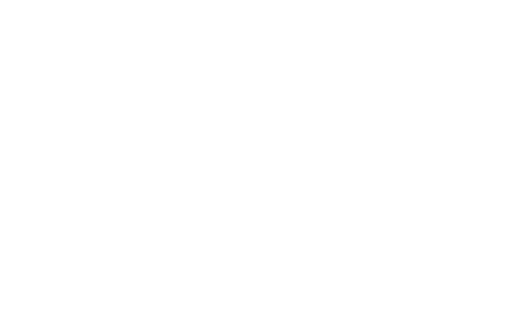
t = 0.00 s
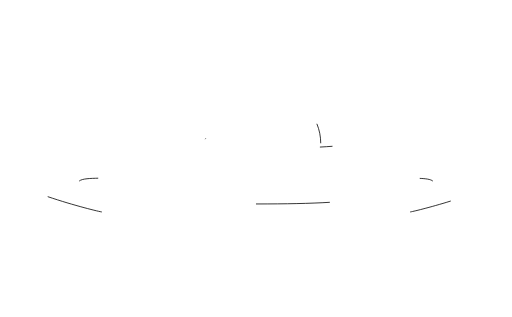
t = 1.03 s
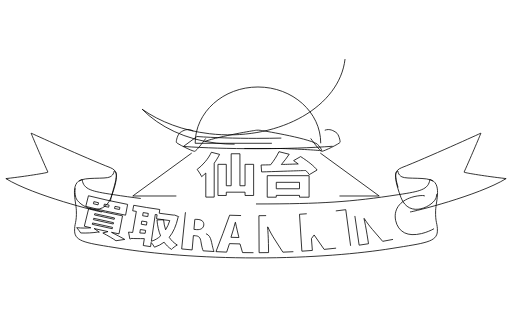
t = 2.07 s
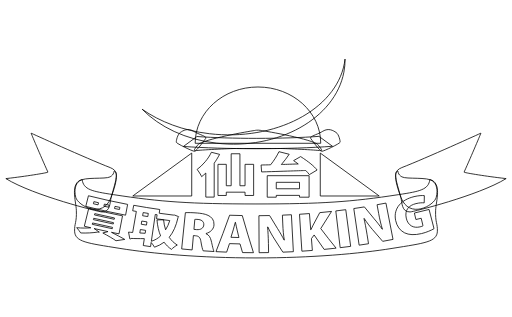
t = 3.10 s
t = 4.13 s: frame unchanged from t = 3.10 s, image omitted
t = 5.17 s: frame unchanged from t = 3.10 s, image omitted

The animated SVG that drew these frames (rendered in a browser with its animation timeline set to each time). Animation: 26 CSS @keyframes rules; one cycle of 6.20 s, repeats indefinitely.

<!--?xml version="1.0" encoding="utf-8"?-->
<!-- Generator: Adobe Illustrator 14.0.0, SVG Export Plug-In . SVG Version: 6.00 Build 43363)  -->

<svg version="1.1" id="ã¬ã¤ã¤ã¼_1" xmlns="http://www.w3.org/2000/svg" xmlns:xlink="http://www.w3.org/1999/xlink" x="0px" y="0px" width="647px" height="400px" viewBox="0 0 647 400" enable-background="new 0 0 647 400" xml:space="preserve" style="">
<path fill-rule="evenodd" clip-rule="evenodd" fill="none" stroke="#000000" d="M128.775,267.54
	c-3.322-0.074-85.694-20.349-121.361-42.13c25.615-2.875,53.468-7.493,53.152-8.183c-9.926-21.838-21.318-49.268-21.318-49.268
	s69.102,31.486,100.062,43.572c9.817,3.821,7.659,10.527,7.181,14.596c-0.479,4.067-4.584,17.431-6.099,23.222
	C138.833,255.334,139.789,267.778,128.775,267.54z" class="FGHSCLCw_0"></path>
<path fill-rule="evenodd" clip-rule="evenodd" fill="none" stroke="#000000" d="M100.053,228.523
	c6.464-5.507,33.194-2.119,39.044-5.291c5.238-2.848,4.998-7.397,4.998-7.397s8.856-0.239-3.708,33.252
	c-10.557,28.123-42.058,10.362-44.645,0.021C93.155,238.763,95.88,232.082,100.053,228.523z" class="FGHSCLCw_1"></path>
<path fill-rule="evenodd" clip-rule="evenodd" fill="none" stroke="#000000" d="M518.221,267.54
	c3.32-0.074,85.697-20.349,121.365-42.13c-25.614-2.875-53.468-7.493-53.158-8.183c9.928-21.838,21.323-49.268,21.323-49.268
	s-69.101,31.486-100.065,43.572c-9.812,3.821-7.657,10.527-7.179,14.596c0.479,4.067,4.584,17.431,6.098,23.222
	C508.169,255.334,507.204,267.778,518.221,267.54z" class="FGHSCLCw_2"></path>
<path fill-rule="evenodd" clip-rule="evenodd" fill="none" stroke="#000000" d="M546.946,228.523
	c-6.467-5.507-33.194-2.119-39.043-5.291c-5.241-2.848-5.002-7.397-5.002-7.397s-8.861-0.239,3.709,33.252
	c10.557,28.123,42.063,10.362,44.645,0.021C553.838,238.763,551.121,232.082,546.946,228.523z" class="FGHSCLCw_3"></path>
<path fill-rule="evenodd" clip-rule="evenodd" fill="none" stroke="#000000" d="M323.497,257.443
	c83.379,0,119.604-2.526,180.356-11.798c26.935-4.106,37.723-6.312,39.313-19.038c15.741,3.86,7.816,27.179,7.338,38.76
	c-0.646,15.513,2.587,16.806,2.211,26.498c-0.523,13.588-15.692,15.061-57.304,21.749c-41.171,6.618-101.321,12.029-171.915,12.029
	c-70.591,0-130.744-5.411-171.913-12.029c-41.612-6.688-56.782-8.161-57.304-21.749c-0.378-9.692,2.86-10.985,2.212-26.498
	c-0.481-11.581-8.404-34.899,7.342-38.76c1.587,12.727,12.375,14.932,39.313,19.038
	C203.901,254.917,240.124,257.443,323.497,257.443z" class="FGHSCLCw_4"></path>
<path fill="none" stroke="#000000" d="M405.299,180.77c0-39.284-35.521-71.128-79.331-71.128s-79.331,31.844-79.331,71.128H405.299z
	" class="FGHSCLCw_5"></path>
<path fill="none" stroke="#000000" d="M420.166,184.544c-26.552,1.932-59.819,3.081-95.936,3.081
	c-34.553,0-66.509-1.057-92.456-2.837l17.131-12.554c21.231,1.461,47.37,2.318,75.643,2.318c29.546,0,56.768-0.937,78.479-2.518
	L420.166,184.544z" class="FGHSCLCw_6"></path>
<path fill="none" stroke="#000000" d="M259.959,174.59c0,0-11.498,16.315-14.152,16.311c-2.655-0.003-22.717-9.829-23.009-11.398
	c-0.3-1.571,1.47-10.02,5.011-12.378c3.541-2.36,9.441-6.088,16.817-1.572C251.997,170.073,261.846,171.981,259.959,174.59z" class="FGHSCLCw_7"></path>
<path fill="none" stroke="#000000" d="M392.595,174.59c0,0,11.503,16.315,14.152,16.311c2.654-0.003,22.725-9.829,23.011-11.398
	c0.295-1.571-1.472-10.02-5.016-12.378c-3.538-2.36-9.436-6.088-16.807-1.572C400.562,170.073,390.708,171.981,392.595,174.59z" class="FGHSCLCw_8"></path>
<path fill="none" stroke="#000000" d="M308.767,187.356h34.402c0,0,0,0,9.492,0s47.467,1.906,52.214,2.742
	c4.742,0.838-4.071-8.459-4.071-8.459c-14.239-8.097-71.19-17.145-71.19-17.145c-4.355-0.72-7.28,0-7.28,0
	s-56.956,9.048-71.195,17.145c0,0-8.822,9.297-4.072,8.459c4.75-0.836,42.72-2.742,52.209-2.742
	C308.767,187.356,308.767,187.356,308.767,187.356" class="FGHSCLCw_9"></path>
<path fill="none" stroke="#000000" d="M267.137,192.141l10.39,2.634c-2.358,4.377-4.643,8.086-6.852,11.129v42.875h-10.613v-30.399
	c-1.557,1.524-3.312,3.045-5.272,4.571c-0.447-1.096-1.289-2.621-2.519-4.571c-1.23-1.95-2.298-3.453-3.199-4.509
	c3.564-2.657,6.974-5.916,10.238-9.78C262.571,200.224,265.182,196.239,267.137,192.141z M309.676,207.369h10.838v39.358h-10.838
	v-4.158h-23.718v4.158h-10.535v-39.358h10.535v27.058h6.175v-40.414h11.066v40.414h6.477V207.369z" class="FGHSCLCw_10"></path>
<path fill="none" stroke="#000000" d="M371.032,202.681l8.885-5.096c10.288,6.64,17.218,12.301,20.776,16.987l-9.781,5.8
	c-0.959-1.406-2.462-3.145-4.518-5.213c-1.959,0.079-20.557,0.681-55.792,1.813l-0.676-8.785c1.004,0,2.86-0.028,5.569-0.086
	c2.713-0.062,4.871-0.108,6.478-0.147c4.464-5.622,7.979-11.147,10.54-16.575l12.946,3.28c-2.758,4.062-6.046,8.373-9.862,12.943
	c3.062-0.117,10.164-0.351,21.31-0.702C374.996,205.456,373.041,204.049,371.032,202.681z M337.681,248.896v-27.179h52.927v27.179
	h-12.122v-2.286h-29.359v2.286H337.681z M378.485,230.095h-29.359v8.141h29.359V230.095z" class="FGHSCLCw_11"></path>
<g>
	<path fill="none" stroke="#000000" d="M436.02,74.356c-0.222,1.902-0.508,3.809-0.873,5.725
		c-11.206,58.603-87.569,98.268-170.562,88.595c-33.265-3.878-62.536-15.1-84.959-30.918c21.812,22.265,54.814,38.312,93.802,42.859
		c77.78,9.065,149.924-31.095,161.133-89.696C435.62,85.349,436.101,79.818,436.02,74.356z" class="FGHSCLCw_12"></path>
</g>
<path fill="none" stroke="#000000" d="M242.278,193.124L167.787,247.372L242.278,247.372Z" class="FGHSCLCw_13"></path>
<path fill="none" stroke="#000000" d="M404.724,193.124L479.213,247.372L404.724,247.372Z" class="FGHSCLCw_14"></path>
<path fill="none" stroke="#000000" d="M150.411,295.214c-3.178-0.618-6.352-1.255-9.524-1.903c6.056,3.124,12.701,6.591,16.77,8.939
	c-3.688,0.584-7.387,1.144-11.098,1.679c-3.51-2.449-10.13-6.415-16.607-9.817c2.192-0.562,4.379-1.133,6.561-1.711
	c-5.872-1.237-11.733-2.532-17.585-3.886c2.192,1.516,4.396,3.021,6.605,4.518c-0.312,0.199-0.802,0.249-1.38,0.12
	c-0.192-0.043-0.452-0.101-0.631-0.193c-5.762,0.971-14.318,1.445-21.518,1.157c-1.196-1.812-3.538-5.002-5.078-6.7
	c6.13,0.604,13.048,0.668,17.837,0.124c-2.73-0.644-5.459-1.304-8.185-1.978c1.851-7.512,3.7-15.024,5.551-22.537
	c14.174,3.494,28.415,6.628,42.71,9.403C153.361,280.021,151.89,287.617,150.411,295.214z M161.287,257.995
	c-0.86,4.542-1.722,9.081-2.588,13.62c-16.846-3.196-33.624-6.895-50.308-11.089c1.125-4.481,2.255-8.963,3.38-13.444
	C128.192,251.208,144.705,254.849,161.287,257.995z M123.9,258.561c0.207-0.888,0.415-1.772,0.623-2.657
	c-1.954-0.458-3.909-0.923-5.86-1.394c-0.212,0.889-0.425,1.771-0.641,2.657C119.983,257.64,121.939,258.103,123.9,258.561z
	 M119.784,269.678c-0.132,0.544-0.258,1.092-0.39,1.636c8.296,1.954,16.61,3.785,24.945,5.496c0.11-0.549,0.224-1.099,0.337-1.648
	C136.36,273.456,128.059,271.626,119.784,269.678z M118.396,275.557c-0.133,0.561-0.264,1.126-0.396,1.688
	c8.349,1.966,16.721,3.812,25.112,5.53c0.117-0.565,0.233-1.129,0.349-1.695C135.087,279.359,126.733,277.521,118.396,275.557z
	 M117.003,281.487c-0.137,0.562-0.269,1.122-0.399,1.688c8.405,1.979,16.838,3.835,25.287,5.569
	c0.115-0.565,0.231-1.131,0.346-1.696C133.805,285.316,125.394,283.464,117.003,281.487z M137.29,261.58
	c0.195-0.891,0.386-1.779,0.578-2.672c-1.979-0.427-3.958-0.867-5.935-1.309c-0.2,0.887-0.399,1.775-0.6,2.666
	C133.318,260.71,135.303,261.146,137.29,261.58z M150.959,264.436c0.179-0.895,0.357-1.785,0.536-2.68
	c-2.066-0.412-4.132-0.836-6.198-1.268c-0.184,0.893-0.37,1.785-0.558,2.678C146.813,263.597,148.885,264.019,150.959,264.436z" class="FGHSCLCw_15"></path>
<path fill="none" stroke="#000000" d="M220.551,271.467c1.737,0.68,3.479,1.355,5.221,2.026c-0.177,0.456-0.539,0.839-0.83,1.178
	c-2.299,10.256-5.883,18.522-11.122,24.918c2.61,3.868,5.914,7.166,10.188,9.748c-2.303,1.178-5.641,3.701-7.319,5.514
	c-3.831-2.565-6.836-5.638-9.302-9.079c-3.52,2.673-7.525,4.792-12.152,6.314c-0.959-1.724-2.604-4.188-4.208-5.965
	c-0.255,1.751-0.51,3.5-0.768,5.25c-3.081-0.45-6.156-0.917-9.229-1.402c0.457-2.903,0.912-5.809,1.369-8.715
	c-6.374,0.013-12.494-0.068-16.873-0.253c-0.221,0.495-0.865,0.756-1.396,0.712c-0.579-2.891-1.149-5.788-1.709-8.681
	c1.562,0.176,3.333,0.28,5.223,0.449c1.552-8.865,3.107-17.728,4.656-26.588c-1.538-0.271-3.073-0.544-4.611-0.821
	c0.419-2.309,0.833-4.617,1.255-6.929c10.953,1.982,21.938,3.746,32.94,5.297c-0.224,1.576-0.444,3.156-0.665,4.733
	c5.906,0.833,11.82,1.604,17.743,2.315C219.494,271.484,220.022,271.474,220.551,271.467z M187.399,269.399
	c-2.167-0.341-4.329-0.688-6.496-1.045c-0.218,1.329-0.436,2.659-0.657,3.986c2.174,0.36,4.351,0.711,6.527,1.052
	C186.98,272.062,187.191,270.73,187.399,269.399z M179.147,279.029c-0.224,1.348-0.444,2.693-0.668,4.041
	c2.203,0.361,4.403,0.717,6.605,1.063c0.214-1.349,0.424-2.697,0.635-4.046C183.529,279.743,181.337,279.388,179.147,279.029z
	 M176.664,294.109c2.266,0.142,4.528,0.274,6.795,0.402c0.191-1.23,0.383-2.456,0.578-3.687c-2.222-0.347-4.439-0.703-6.655-1.07
	C177.143,291.208,176.903,292.658,176.664,294.109z M196.213,270.737c-1.653,11.29-3.31,22.586-4.965,33.878
	c4.449-1.363,8.343-3.688,11.715-6.787c-2.542-6.012-3.93-12.786-4.605-20.203c2.791-0.041,5.583-0.101,8.37-0.169
	c0.384,4.344,1.235,8.639,2.542,12.621c2.194-3.423,3.911-7.339,5.272-11.613c-5.592-0.693-11.174-1.444-16.755-2.245
	c0.247-1.716,0.494-3.431,0.738-5.147C197.758,270.962,196.985,270.849,196.213,270.737z" class="FGHSCLCw_16"></path>
<path fill="none" stroke="#000000" d="M260.279,295.021c3.827,1.541,5.634,4.679,6.701,9.23c1.177,5.104,2.47,11.425,3.509,13.302
	c-4.596-0.267-9.19-0.566-13.782-0.895c-0.66-1.385-1.866-5.656-2.719-11.245c-0.838-5.77-2.712-7.423-7.083-7.793
	c-0.841-0.071-1.68-0.146-2.521-0.219c-0.531,6.049-1.062,12.091-1.597,18.14c-4.41-0.39-8.818-0.81-13.224-1.262
	c1.569-15.281,3.136-30.566,4.705-45.851c3.93-0.142,9.342-0.044,15.08,0.444c7.381,0.673,21.804,2.27,21.087,15.046
	c-0.32,5.494-4.767,9.539-10.142,10.859C260.293,294.86,260.284,294.938,260.279,295.021z M248.453,289.863
	c5.441,0.456,8.806-2.1,9.084-5.895c0.388-5.308-4.239-6.688-7.204-6.939c-2.027-0.169-3.412-0.169-4.153-0.055
	c-0.366,4.202-0.735,8.399-1.106,12.598C246.198,289.669,247.328,289.77,248.453,289.863z" class="FGHSCLCw_17"></path>
<path fill="none" stroke="#000000" d="M320.296,319.036c-4.601-0.009-9.203-0.058-13.803-0.136
	c-1.073-3.649-2.133-7.301-3.179-10.955c-4.444-0.093-8.887-0.223-13.329-0.384c-1.18,3.591-2.371,7.18-3.578,10.762
	c-4.497-0.18-8.992-0.39-13.486-0.636c6-15.283,11.738-30.624,17.211-46.013c5.345,0.199,10.688,0.352,16.035,0.45
	C310.62,287.8,315.33,303.438,320.296,319.036z M301.93,299.867c-0.771-3.14-1.53-6.285-2.279-9.434
	c-0.667-2.799-1.5-6.997-2.147-9.862c-0.047,0-0.095-0.002-0.145-0.002c-0.805,2.822-1.885,7.087-2.629,9.723
	c-0.956,3.098-1.921,6.193-2.896,9.286C295.197,299.695,298.562,299.789,301.93,299.867z" class="FGHSCLCw_18"></path>
<path fill="none" stroke="#000000" d="M370.714,317.764c-4.419,0.235-8.839,0.436-13.261,0.606
	c-3.628-5.53-7.188-11.084-10.69-16.653c-2.807-4.404-6.186-10.44-8.317-15.242c-0.097,0.004-0.196,0.004-0.291,0.004
	c0.463,5.438,0.891,12.566,1.046,20.916c0.071,3.83,0.142,7.659,0.213,11.489c-3.993,0.073-7.988,0.124-11.981,0.144
	c-0.083-15.587-0.165-31.172-0.252-46.76c4.508-0.021,9.016-0.081,13.524-0.178c3.28,5.519,6.623,11.017,10.027,16.497
	c2.697,4.09,6.022,9.959,8.377,14.583c0.051-0.002,0.101-0.006,0.147-0.006c-0.894-5.411-1.624-12.708-1.932-20.445
	c-0.147-3.706-0.295-7.412-0.439-11.121c3.786-0.149,7.568-0.325,11.354-0.526C369.063,286.637,369.889,302.2,370.714,317.764z" class="FGHSCLCw_19"></path>
<path fill="none" stroke="#000000" d="M424.722,313.287c-5.032,0.565-10.064,1.094-15.104,1.576
	c-4.292-6.047-8.508-12.127-12.648-18.233c-1.139,1.55-2.279,3.102-3.431,4.65c0.395,4.965,0.789,9.928,1.187,14.893
	c-4.414,0.35-8.83,0.671-13.246,0.957c-1.013-15.553-2.019-31.109-3.027-46.66c4.187-0.272,8.379-0.572,12.563-0.906
	c0.544,6.831,1.088,13.665,1.633,20.501c0.074-0.006,0.147-0.015,0.221-0.017c0.875-1.95,1.826-3.852,2.769-5.812
	c2.867-5.254,5.677-10.527,8.433-15.813c4.97-0.471,9.938-0.985,14.9-1.544c-4.429,7.256-8.979,14.476-13.66,21.661
	C411.618,296.856,418.092,305.106,424.722,313.287z" class="FGHSCLCw_20"></path>
<path fill="none" stroke="#000000" d="M424.349,266.26c4.197-0.5,8.396-1.031,12.588-1.591c2.064,15.45,4.13,30.898,6.195,46.347
	c-4.421,0.593-8.843,1.149-13.269,1.676C428.025,297.214,426.188,281.736,424.349,266.26z" class="FGHSCLCw_21"></path>
<path fill="none" stroke="#000000" d="M496.656,302.23c-4.361,0.85-8.73,1.668-13.099,2.453c-4.374-4.969-8.688-9.971-12.941-14.998
	c-3.396-3.97-7.594-9.479-10.377-13.936c-0.095,0.017-0.191,0.029-0.289,0.045c1.217,5.32,2.631,12.323,3.945,20.566
	c0.602,3.783,1.203,7.567,1.806,11.348c-3.956,0.632-7.914,1.236-11.879,1.814c-2.247-15.423-4.494-30.847-6.745-46.271
	c4.475-0.65,8.943-1.338,13.406-2.062c4.027,5.006,8.112,9.983,12.258,14.938c3.246,3.673,7.362,9.021,10.351,13.273
	c0.048-0.009,0.098-0.018,0.147-0.026c-1.641-5.236-3.38-12.36-4.76-19.977c-0.66-3.652-1.322-7.303-1.985-10.955
	c3.744-0.675,7.481-1.379,11.217-2.107C490.694,271.635,493.672,286.933,496.656,302.23z" class="FGHSCLCw_22"></path>
<path fill="none" stroke="#000000" d="M548.458,288.684c-3.143,1.874-9.521,4.724-15.696,6.182
	c-9.068,2.147-16.061,1.687-21.412-0.88c-6.04-2.86-9.974-8.674-11.433-15.845c-3.148-15.846,8.05-26.281,23.264-29.93
	c5.704-1.364,10.418-1.619,13.052-1.293c-0.048,3.051-0.104,6.104-0.166,9.155c-2.64-0.272-5.78-0.17-10.407,0.938
	c-8.801,2.109-14.56,7.873-12.293,18.278c2.11,9.69,9.418,12.992,17.238,11.134c1.842-0.435,3.283-0.908,3.947-1.377
	c-0.767-3.177-1.535-6.351-2.302-9.527c-2.231,0.543-4.464,1.074-6.698,1.597c-0.639-2.731-1.274-5.46-1.913-8.188
	c6.203-1.454,12.396-2.972,18.573-4.556C544.294,272.474,546.375,280.58,548.458,288.684z" class="FGHSCLCw_23"></path>
<style>.FGHSCLCw_0{stroke-dasharray:413 415;stroke-dashoffset:414;animation:FGHSCLCw_draw_0 6200ms linear 0ms infinite,FGHSCLCw_fade 6200ms linear 0ms infinite;}.FGHSCLCw_1{stroke-dasharray:165 167;stroke-dashoffset:166;animation:FGHSCLCw_draw_1 6200ms linear 0ms infinite,FGHSCLCw_fade 6200ms linear 0ms infinite;}.FGHSCLCw_2{stroke-dasharray:413 415;stroke-dashoffset:414;animation:FGHSCLCw_draw_2 6200ms linear 0ms infinite,FGHSCLCw_fade 6200ms linear 0ms infinite;}.FGHSCLCw_3{stroke-dasharray:165 167;stroke-dashoffset:166;animation:FGHSCLCw_draw_3 6200ms linear 0ms infinite,FGHSCLCw_fade 6200ms linear 0ms infinite;}.FGHSCLCw_4{stroke-dasharray:1072 1074;stroke-dashoffset:1073;animation:FGHSCLCw_draw_4 6200ms linear 0ms infinite,FGHSCLCw_fade 6200ms linear 0ms infinite;}.FGHSCLCw_5{stroke-dasharray:396 398;stroke-dashoffset:397;animation:FGHSCLCw_draw_5 6200ms linear 0ms infinite,FGHSCLCw_fade 6200ms linear 0ms infinite;}.FGHSCLCw_6{stroke-dasharray:386 388;stroke-dashoffset:387;animation:FGHSCLCw_draw_6 6200ms linear 0ms infinite,FGHSCLCw_fade 6200ms linear 0ms infinite;}.FGHSCLCw_7{stroke-dasharray:99 101;stroke-dashoffset:100;animation:FGHSCLCw_draw_7 6200ms linear 0ms infinite,FGHSCLCw_fade 6200ms linear 0ms infinite;}.FGHSCLCw_8{stroke-dasharray:99 101;stroke-dashoffset:100;animation:FGHSCLCw_draw_8 6200ms linear 0ms infinite,FGHSCLCw_fade 6200ms linear 0ms infinite;}.FGHSCLCw_9{stroke-dasharray:336 338;stroke-dashoffset:337;animation:FGHSCLCw_draw_9 6200ms linear 0ms infinite,FGHSCLCw_fade 6200ms linear 0ms infinite;}.FGHSCLCw_10{stroke-dasharray:467 469;stroke-dashoffset:468;animation:FGHSCLCw_draw_10 6200ms linear 0ms infinite,FGHSCLCw_fade 6200ms linear 0ms infinite;}.FGHSCLCw_11{stroke-dasharray:450 452;stroke-dashoffset:451;animation:FGHSCLCw_draw_11 6200ms linear 0ms infinite,FGHSCLCw_fade 6200ms linear 0ms infinite;}.FGHSCLCw_12{stroke-dasharray:631 633;stroke-dashoffset:632;animation:FGHSCLCw_draw_12 6200ms linear 0ms infinite,FGHSCLCw_fade 6200ms linear 0ms infinite;}.FGHSCLCw_13{stroke-dasharray:221 223;stroke-dashoffset:222;animation:FGHSCLCw_draw_13 6200ms linear 0ms infinite,FGHSCLCw_fade 6200ms linear 0ms infinite;}.FGHSCLCw_14{stroke-dasharray:221 223;stroke-dashoffset:222;animation:FGHSCLCw_draw_14 6200ms linear 0ms infinite,FGHSCLCw_fade 6200ms linear 0ms infinite;}.FGHSCLCw_15{stroke-dasharray:589 591;stroke-dashoffset:590;animation:FGHSCLCw_draw_15 6200ms linear 0ms infinite,FGHSCLCw_fade 6200ms linear 0ms infinite;}.FGHSCLCw_16{stroke-dasharray:437 439;stroke-dashoffset:438;animation:FGHSCLCw_draw_16 6200ms linear 0ms infinite,FGHSCLCw_fade 6200ms linear 0ms infinite;}.FGHSCLCw_17{stroke-dasharray:248 250;stroke-dashoffset:249;animation:FGHSCLCw_draw_17 6200ms linear 0ms infinite,FGHSCLCw_fade 6200ms linear 0ms infinite;}.FGHSCLCw_18{stroke-dasharray:228 230;stroke-dashoffset:229;animation:FGHSCLCw_draw_18 6200ms linear 0ms infinite,FGHSCLCw_fade 6200ms linear 0ms infinite;}.FGHSCLCw_19{stroke-dasharray:282 284;stroke-dashoffset:283;animation:FGHSCLCw_draw_19 6200ms linear 0ms infinite,FGHSCLCw_fade 6200ms linear 0ms infinite;}.FGHSCLCw_20{stroke-dasharray:248 250;stroke-dashoffset:249;animation:FGHSCLCw_draw_20 6200ms linear 0ms infinite,FGHSCLCw_fade 6200ms linear 0ms infinite;}.FGHSCLCw_21{stroke-dasharray:120 122;stroke-dashoffset:121;animation:FGHSCLCw_draw_21 6200ms linear 0ms infinite,FGHSCLCw_fade 6200ms linear 0ms infinite;}.FGHSCLCw_22{stroke-dasharray:282 284;stroke-dashoffset:283;animation:FGHSCLCw_draw_22 6200ms linear 0ms infinite,FGHSCLCw_fade 6200ms linear 0ms infinite;}.FGHSCLCw_23{stroke-dasharray:257 259;stroke-dashoffset:258;animation:FGHSCLCw_draw_23 6200ms linear 0ms infinite,FGHSCLCw_fade 6200ms linear 0ms infinite;}@keyframes FGHSCLCw_draw{100%{stroke-dashoffset:0;}}@keyframes FGHSCLCw_fade{0%{stroke-opacity:1;}93.54838709677419%{stroke-opacity:1;}100%{stroke-opacity:0;}}@keyframes FGHSCLCw_draw_0{12.903225806451612%{stroke-dashoffset: 414}34.40860215053764%{ stroke-dashoffset: 0;}100%{ stroke-dashoffset: 0;}}@keyframes FGHSCLCw_draw_1{13.370733987844785%{stroke-dashoffset: 166}34.8761103319308%{ stroke-dashoffset: 0;}100%{ stroke-dashoffset: 0;}}@keyframes FGHSCLCw_draw_2{13.83824216923796%{stroke-dashoffset: 414}35.34361851332398%{ stroke-dashoffset: 0;}100%{ stroke-dashoffset: 0;}}@keyframes FGHSCLCw_draw_3{14.305750350631136%{stroke-dashoffset: 166}35.81112669471716%{ stroke-dashoffset: 0;}100%{ stroke-dashoffset: 0;}}@keyframes FGHSCLCw_draw_4{14.773258532024311%{stroke-dashoffset: 1073}36.27863487611034%{ stroke-dashoffset: 0;}100%{ stroke-dashoffset: 0;}}@keyframes FGHSCLCw_draw_5{15.240766713417484%{stroke-dashoffset: 397}36.7461430575035%{ stroke-dashoffset: 0;}100%{ stroke-dashoffset: 0;}}@keyframes FGHSCLCw_draw_6{15.708274894810659%{stroke-dashoffset: 387}37.21365123889668%{ stroke-dashoffset: 0;}100%{ stroke-dashoffset: 0;}}@keyframes FGHSCLCw_draw_7{16.175783076203835%{stroke-dashoffset: 100}37.68115942028986%{ stroke-dashoffset: 0;}100%{ stroke-dashoffset: 0;}}@keyframes FGHSCLCw_draw_8{16.64329125759701%{stroke-dashoffset: 100}38.14866760168304%{ stroke-dashoffset: 0;}100%{ stroke-dashoffset: 0;}}@keyframes FGHSCLCw_draw_9{17.11079943899018%{stroke-dashoffset: 337}38.61617578307621%{ stroke-dashoffset: 0;}100%{ stroke-dashoffset: 0;}}@keyframes FGHSCLCw_draw_10{17.578307620383356%{stroke-dashoffset: 468}39.08368396446938%{ stroke-dashoffset: 0;}100%{ stroke-dashoffset: 0;}}@keyframes FGHSCLCw_draw_11{18.045815801776534%{stroke-dashoffset: 451}39.55119214586256%{ stroke-dashoffset: 0;}100%{ stroke-dashoffset: 0;}}@keyframes FGHSCLCw_draw_12{18.513323983169705%{stroke-dashoffset: 632}40.01870032725572%{ stroke-dashoffset: 0;}100%{ stroke-dashoffset: 0;}}@keyframes FGHSCLCw_draw_13{18.98083216456288%{stroke-dashoffset: 222}40.4862085086489%{ stroke-dashoffset: 0;}100%{ stroke-dashoffset: 0;}}@keyframes FGHSCLCw_draw_14{19.44834034595605%{stroke-dashoffset: 222}40.95371669004208%{ stroke-dashoffset: 0;}100%{ stroke-dashoffset: 0;}}@keyframes FGHSCLCw_draw_15{19.915848527349226%{stroke-dashoffset: 590}41.42122487143525%{ stroke-dashoffset: 0;}100%{ stroke-dashoffset: 0;}}@keyframes FGHSCLCw_draw_16{20.383356708742404%{stroke-dashoffset: 438}41.88873305282843%{ stroke-dashoffset: 0;}100%{ stroke-dashoffset: 0;}}@keyframes FGHSCLCw_draw_17{20.850864890135576%{stroke-dashoffset: 249}42.3562412342216%{ stroke-dashoffset: 0;}100%{ stroke-dashoffset: 0;}}@keyframes FGHSCLCw_draw_18{21.31837307152875%{stroke-dashoffset: 229}42.82374941561478%{ stroke-dashoffset: 0;}100%{ stroke-dashoffset: 0;}}@keyframes FGHSCLCw_draw_19{21.785881252921925%{stroke-dashoffset: 283}43.291257597007956%{ stroke-dashoffset: 0;}100%{ stroke-dashoffset: 0;}}@keyframes FGHSCLCw_draw_20{22.253389434315096%{stroke-dashoffset: 249}43.75876577840112%{ stroke-dashoffset: 0;}100%{ stroke-dashoffset: 0;}}@keyframes FGHSCLCw_draw_21{22.720897615708274%{stroke-dashoffset: 121}44.2262739597943%{ stroke-dashoffset: 0;}100%{ stroke-dashoffset: 0;}}@keyframes FGHSCLCw_draw_22{23.188405797101446%{stroke-dashoffset: 283}44.69378214118747%{ stroke-dashoffset: 0;}100%{ stroke-dashoffset: 0;}}@keyframes FGHSCLCw_draw_23{23.65591397849462%{stroke-dashoffset: 258}45.16129032258064%{ stroke-dashoffset: 0;}100%{ stroke-dashoffset: 0;}}</style></svg>
